The GitHub repository chainguard-demo/ml-pipeline-security contains a labelled image folder "traffic-signs" with 2 categories: stop sign, yield sign. Examples follow, each with its label.

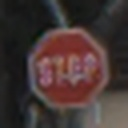
Label: stop sign

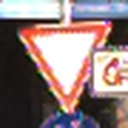
Label: yield sign

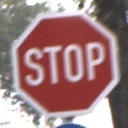
Label: stop sign

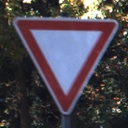
Label: yield sign

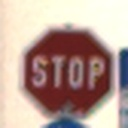
Label: stop sign

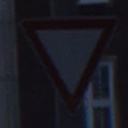
Label: yield sign
